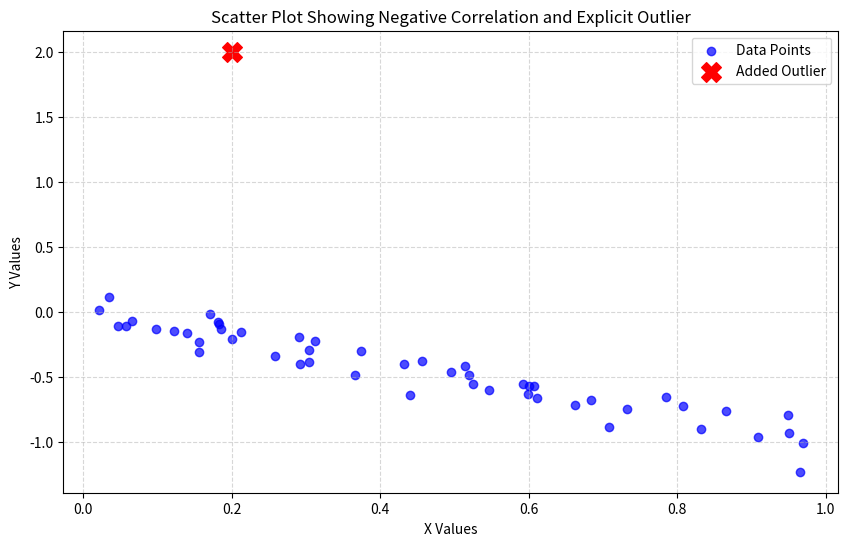

Source code (Python):
import numpy as np
import matplotlib.pyplot as plt

num_points = 50
np.random.seed(42) 
x = np.random.rand(num_points)
y = -x + np.random.normal(0, 0.1, num_points)

outlier_x = 0.2
outlier_y = 2.0
x = np.append(x, outlier_x)
y = np.append(y, outlier_y)


plt.figure(figsize=(10, 6)) 
plt.scatter(x, y, color='blue', alpha=0.7, label='Data Points') 
plt.scatter(outlier_x, outlier_y, color='red', marker='X', s=200, label='Added Outlier')

plt.xlabel('X Values')
plt.ylabel('Y Values')
plt.title('Scatter Plot Showing Negative Correlation and Explicit Outlier')
plt.legend() 
plt.grid(True, linestyle='--', alpha=0.5) 
plt.show()
